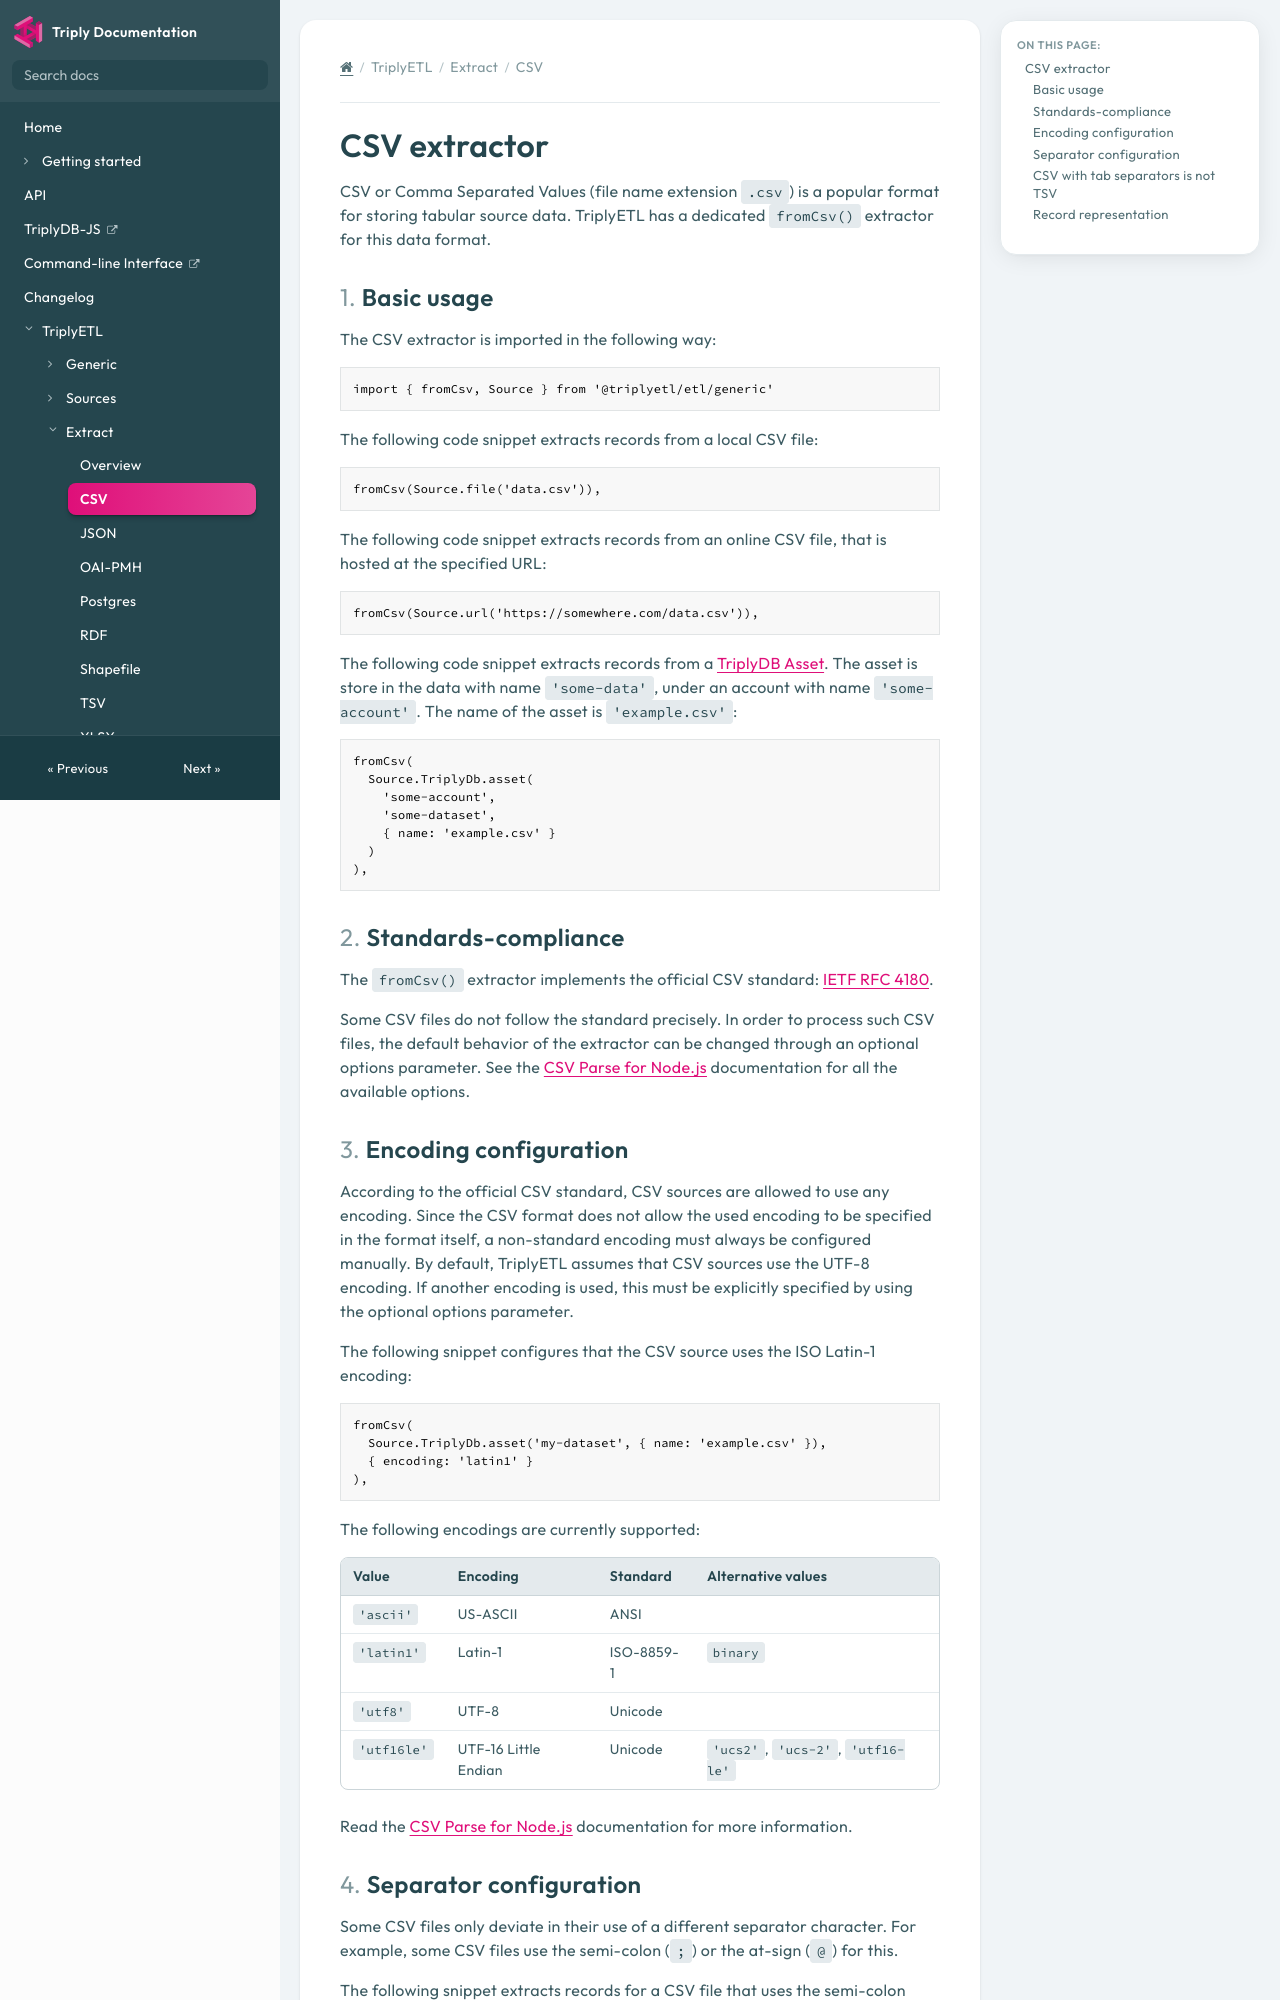

repository: TriplyDB/Documentation · page: triply-etl/extract/csv/index.html · generator: mkdocs

[TOC]

# CSV extractor

CSV or Comma Separated Values (file name extension `.csv`) is a popular format for storing tabular source data. TriplyETL has a dedicated `fromCsv()` extractor for this data format.



## Basic usage

The CSV extractor is imported in the following way:

```ts
import { fromCsv, Source } from '@triplyetl/etl/generic'
```

The following code snippet extracts records from a local CSV file:

```ts
fromCsv(Source.file('data.csv')),
```

The following code snippet extracts records from an online CSV file, that is hosted at the specified URL:

```ts
fromCsv(Source.url('https://somewhere.com/data.csv')),
```

The following code snippet extracts records from a [TriplyDB Asset](../sources/triplydb-assets.md). The asset is store in the data with name `'some-data'`, under an account with name `'some-account'`. The name of the asset is `'example.csv'`:

```ts
fromCsv(
  Source.TriplyDb.asset(
    'some-account',
    'some-dataset',
    { name: 'example.csv' }
  )
),
```



## Standards-compliance

The `fromCsv()` extractor implements the official CSV standard: [IETF RFC 4180](https://www.ietf.org/rfc/rfc4180.html).

Some CSV files do not follow the standard precisely. In order to process such CSV files, the default behavior of the extractor can be changed through an optional options parameter. See the [CSV Parse for Node.js](https://csv.js.org/parse/options/) documentation for all the available options.



## Encoding configuration

According to the official CSV standard, CSV sources are allowed to use any encoding. Since the CSV format does not allow the used encoding to be specified in the format itself, a non-standard encoding must always be configured manually. By default, TriplyETL assumes that CSV sources use the UTF-8 encoding. If another encoding is used, this must be explicitly specified by using the optional options parameter.

The following snippet configures that the CSV source uses the ISO Latin-1 encoding:

```ts
fromCsv(
  Source.TriplyDb.asset('my-dataset', { name: 'example.csv' }),
  { encoding: 'latin1' }
),
```

The following encodings are currently supported:

| Value       | Encoding | Standard | Alternative values |
| ----------- | -------- | -------- | ------------------ |
| `'ascii'`   | US-ASCII | ANSI     | |
| `'latin1'`  | Latin-1 | ISO-8859-1 | `binary` |
| `'utf8'`    | UTF-8 | Unicode | |
| `'utf16le'` | UTF-16 Little Endian | Unicode | `'ucs2'`, `'ucs-2'`, `'utf16-le'` |

Read the [CSV Parse for Node.js](https://csv.js.org/parse/options/encoding/) documentation for more information.
